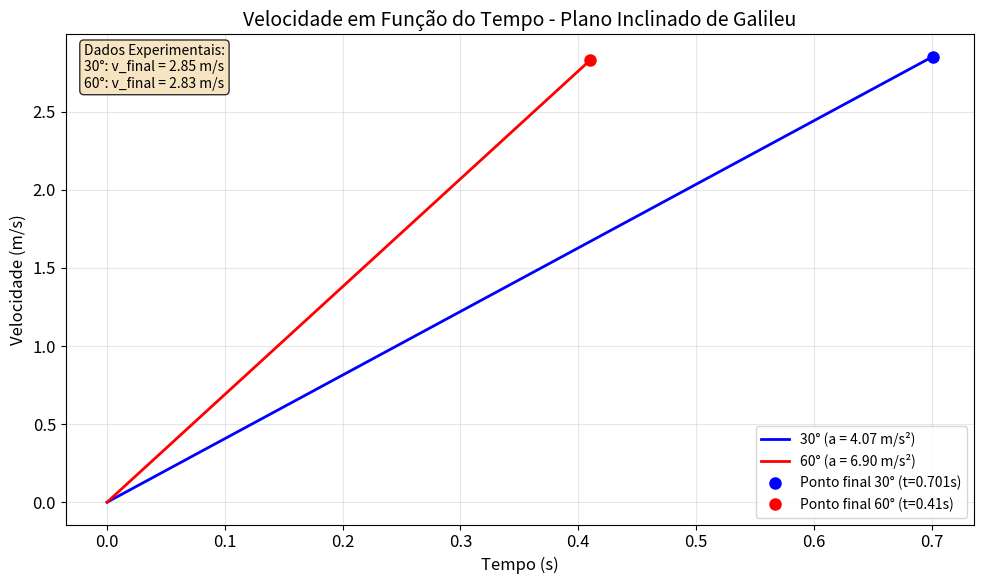

Recreate this plot in Python. (Note: this script raises an exception after producing the figure.)
import matplotlib.pyplot as plt
import numpy as np

plt.rcParams["font.size"] = 12
plt.rcParams["axes.labelsize"] = 12
plt.rcParams["axes.titlesize"] = 14
plt.rcParams["legend.fontsize"] = 10

t_medio_30 = 0.701
s_30 = 1.0
a_30 = 2 * s_30 / (t_medio_30**2)

t_medio_60 = 0.410
s_60 = 0.58
a_60 = 2 * s_60 / (t_medio_60**2)

t_30 = np.linspace(0, t_medio_30, 100)
t_60 = np.linspace(0, t_medio_60, 100)

v_30 = a_30 * t_30
v_60 = a_60 * t_60

fig, ax = plt.subplots(figsize=(10, 6))

ax.plot(t_30, v_30, "b-", linewidth=2, label=f"30° (a = {a_30:.2f} m/s²)")
ax.plot(t_60, v_60, "r-", linewidth=2, label=f"60° (a = {a_60:.2f} m/s²)")

ax.plot(
    t_medio_30,
    a_30 * t_medio_30,
    "bo",
    markersize=8,
    label=f"Ponto final 30° (t={t_medio_30}s)",
)
ax.plot(
    t_medio_60,
    a_60 * t_medio_60,
    "ro",
    markersize=8,
    label=f"Ponto final 60° (t={t_medio_60}s)",
)

ax.set_xlabel("Tempo (s)")
ax.set_ylabel("Velocidade (m/s)")
ax.set_title("Velocidade em Função do Tempo - Plano Inclinado de Galileu")
ax.grid(True, alpha=0.3)
ax.legend()

textstr = f"Dados Experimentais:\n30°: v_final = {a_30 * t_medio_30:.2f} m/s\n60°: v_final = {a_60 * t_medio_60:.2f} m/s"
props = dict(boxstyle="round", facecolor="wheat", alpha=0.8)
ax.text(
    0.02,
    0.98,
    textstr,
    transform=ax.transAxes,
    fontsize=10,
    verticalalignment="top",
    bbox=props,
)

plt.tight_layout()
plt.savefig("./pictures/velocidade_tempo_obtido.png", dpi=300, bbox_inches="tight")
plt.savefig("./pictures/velocidade_tempo_obtido.pdf", bbox_inches="tight")
plt.show()

print(
    "Gráfico salvo como 'velocidade_tempo_obtido.png' e 'velocidade_tempo_obtido.pdf'"
)
print(f"Aceleração 30°: {a_30:.2f} m/s²")
print(f"Aceleração 60°: {a_60:.2f} m/s²")
print(f"Velocidade final 30°: {a_30 * t_medio_30:.2f} m/s")
print(f"Velocidade final 60°: {a_60 * t_medio_60:.2f} m/s")
